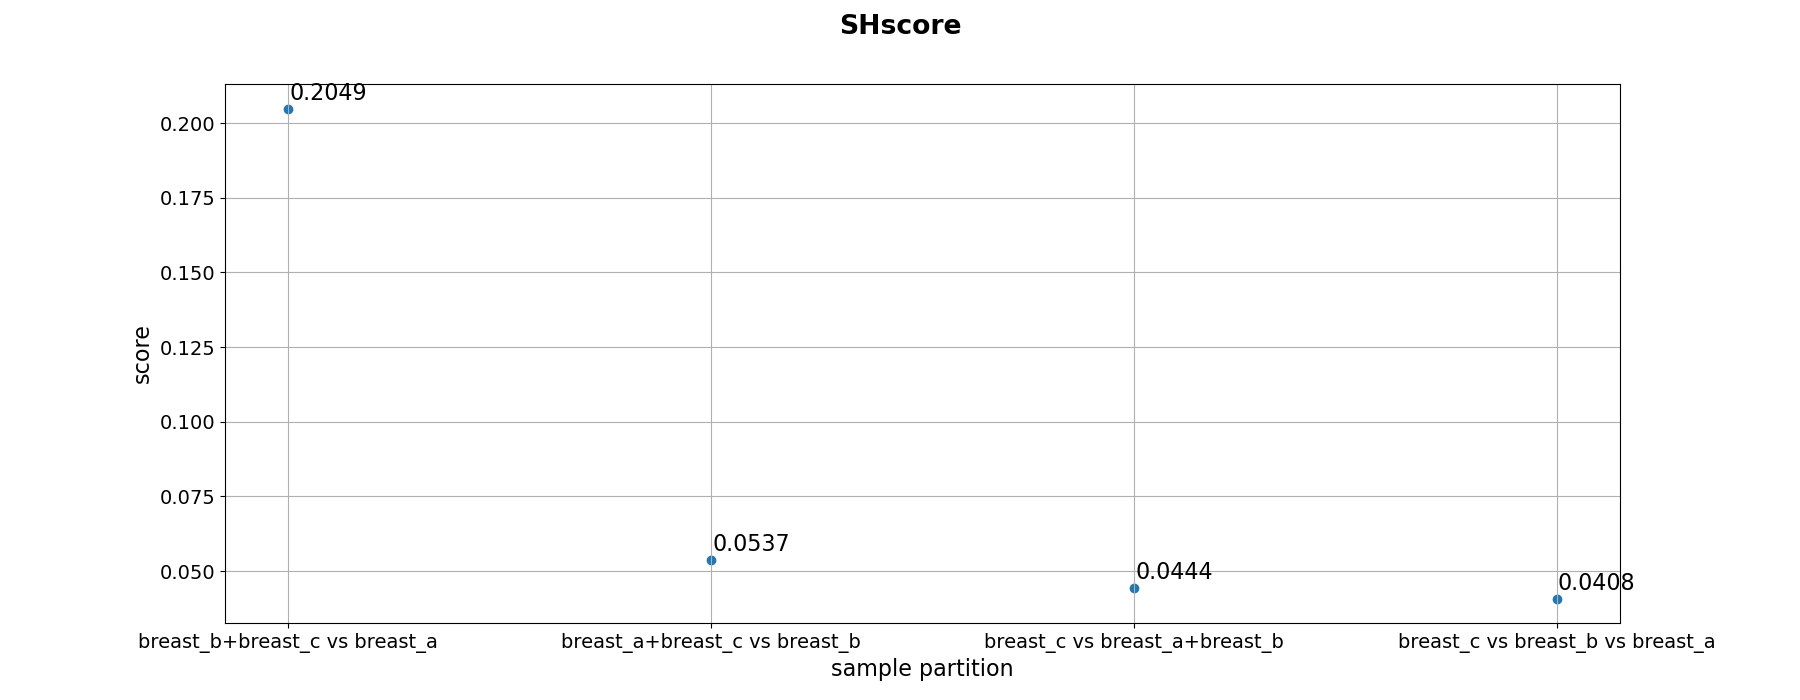

The file beside this chart, header and first rows:
samples_partition, score
[['breast_b', 'breast_c'], ['breast_a']], 0.2049
[['breast_a', 'breast_c'], ['breast_b']], 0.05373
[['breast_c'], ['breast_a', 'breast_b']], 0.04443
[['breast_c'], ['breast_b'], ['breast_a'…, 0.04082
